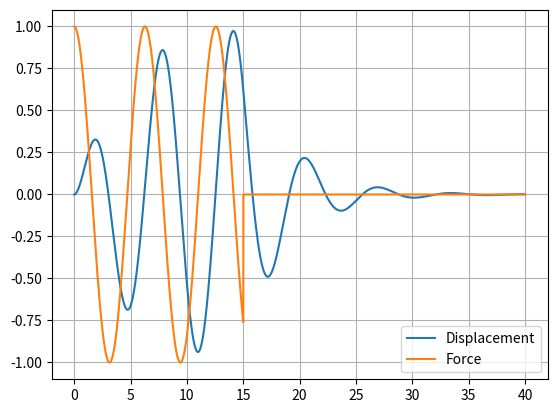

The script that saved this image:
#Single Degree of Freedom Numerical Simulation
# [redacted]
#Created on 2/13/2020

import numpy as np
from numpy.linalg import inv
from matplotlib import pyplot as plt


def F(t):
    F = np.array([0.0,0.0])
    
    if t<= 15:
        F[0] = F0 * np.cos(omega*t)
    else:
        F[0] = 0.0
        
    return F

def G(y,t):
    return inv(A).dot(F(t) - B.dot(y))

def RK4_step(y,t,delta_t):
    K1 = G(y,t)
    K2 = G(y + 0.5*K1*delta_t, t + 0.5*delta_t)
    K3 = G(y + 0.5*K2*delta_t, t + 0.5*delta_t)
    K4 = G(y + K3*delta_t, t + delta_t)
    
    
    return delta_t * (K1 + 2*K2 + 2*K3 + K4)/6

    
#variables
m = 2.0
k = 2.0
c = 1.0  #critical damping = 2*sqrt(m*k)

F0 = 1.0
delta_t = 0.01
omega = 1.0
time = np.arange(0.0,40.0,delta_t)

#initial state
y = np.array([0,0]) #[velocity,displacement]
A = np.array([[m,0],[0,1]])
B = np.array([[c,k],[-1,0]])


Y = []
force =[]
#time-stepping soluation
for t in time:
            
    y = y + RK4_step(y, t, delta_t)
    Y.append(y[1])
    force.append(F(t)[0])
    
    KE = 0.5 * m * y[0]**2
    PE = 0.5 * k * y[1]**2
    
    if t % 1 <= 0.01:
        print('Total Energy: ', KE+PE)
    
    
#plot the result
plt.plot(time,Y)
plt.plot(time,force)
plt.grid(True)
plt.legend(['Displacement','Force'], loc='lower right')

plt.show()

print('Critical Damping: ', np.sqrt((-c**2 + 4*m*k)/(2.0*m)))
print('Natural Frequency: ', np.sqrt(k/m))
